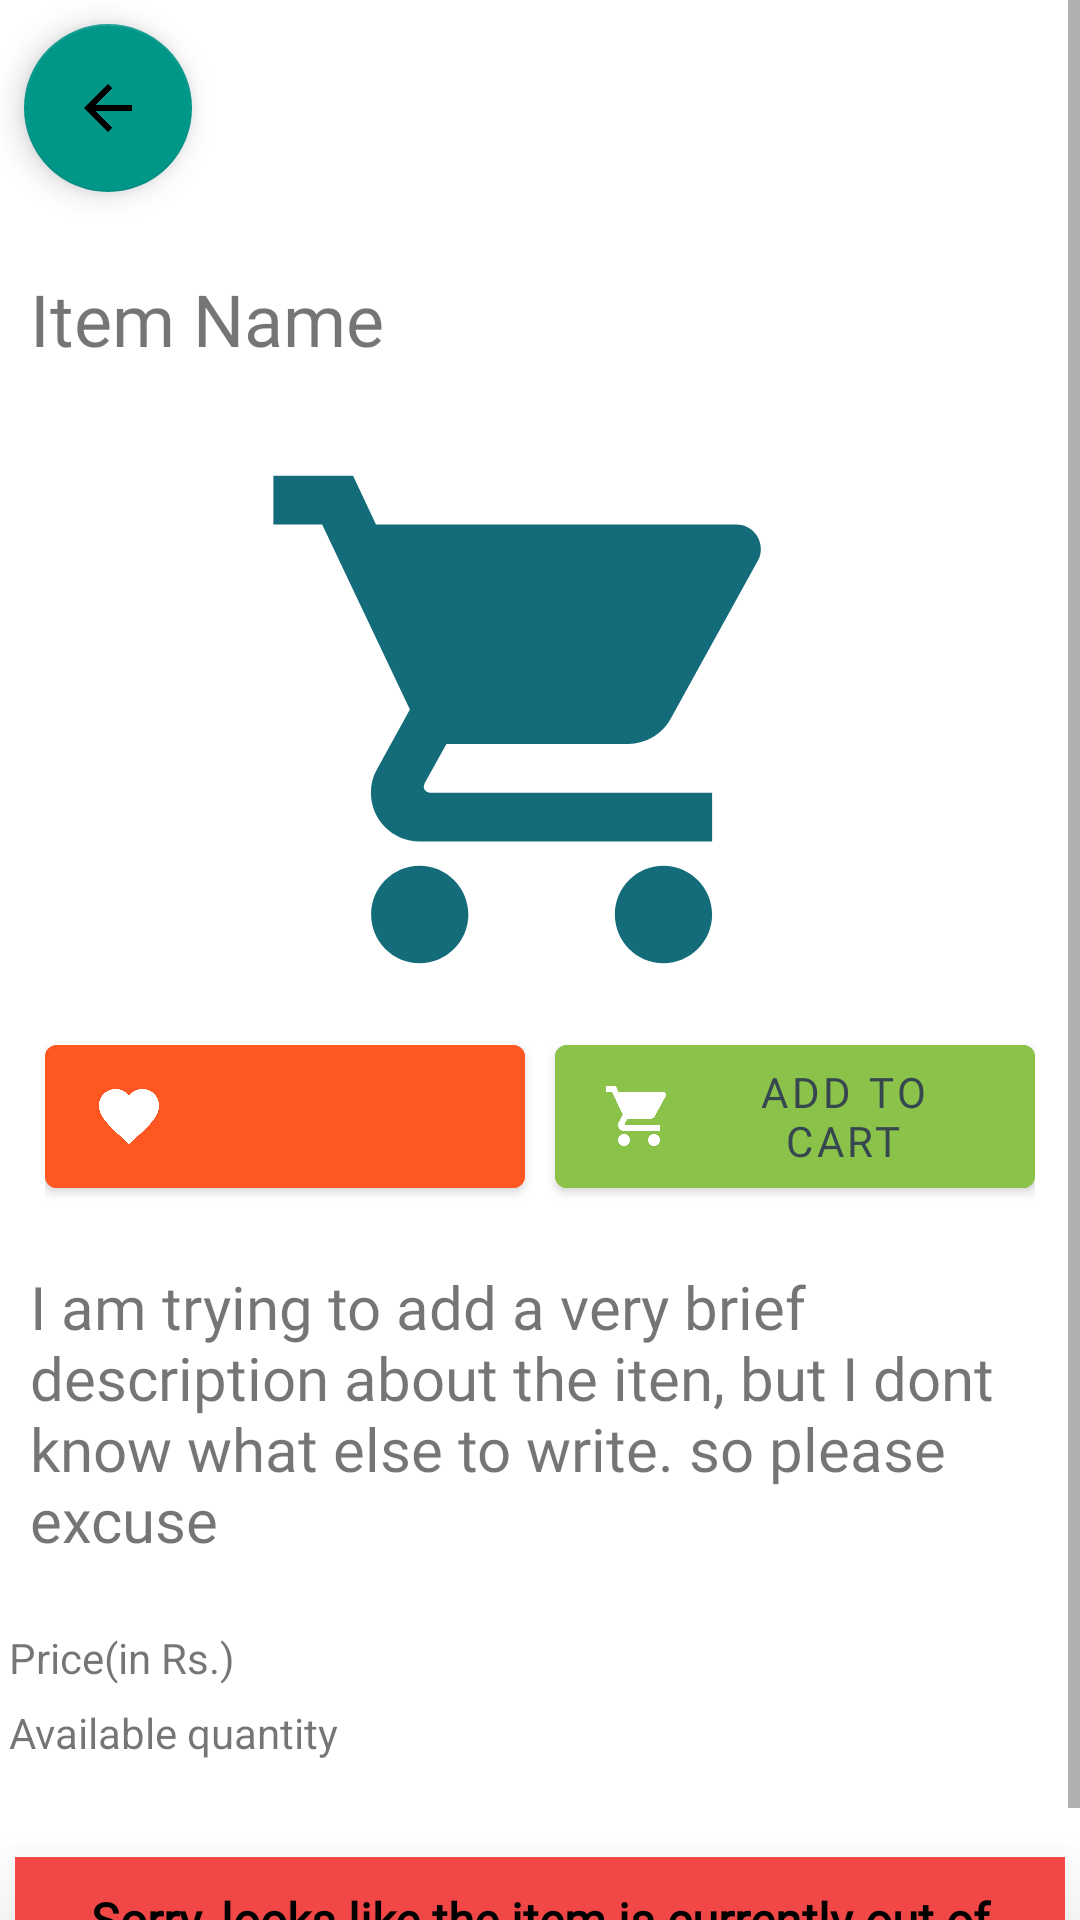

Layout XML and referenced resources for this Android screen:
<!-- AndroidManifest.xml: application theme Theme.MyStore -->
<!-- res/layout/fragment_item_full_content.xml -->
<androidx.constraintlayout.widget.ConstraintLayout xmlns:android="http://schemas.android.com/apk/res/android"
    xmlns:app="http://schemas.android.com/apk/res-auto"
    xmlns:tools="http://schemas.android.com/tools"
    android:layout_width="match_parent"
    android:layout_height="match_parent"
    app:circularflow_radiusInDP="8dp"
    tools:context="fragments.HOME.ItemFullContentFragment">


    <ScrollView
        android:id="@+id/scrollview"
        android:layout_width="match_parent"
        android:layout_height="match_parent"
        app:layout_constraintBottom_toBottomOf="parent"
        app:layout_constraintEnd_toEndOf="parent"
        app:layout_constraintStart_toStartOf="parent"
        app:layout_constraintTop_toTopOf="parent">

        <androidx.constraintlayout.widget.ConstraintLayout
            android:layout_width="match_parent"
            android:layout_height="wrap_content">

            <TextView
                android:id="@+id/detail_item_name"
                android:layout_width="match_parent"
                android:layout_height="wrap_content"
                android:layout_marginTop="80dp"
                android:fontFamily="@font/bree_serif"
                android:padding="10dp"
                android:text="Item Name"
                android:textSize="24sp"
                app:layout_constraintEnd_toEndOf="parent"
                app:layout_constraintHorizontal_bias="1.0"
                app:layout_constraintStart_toStartOf="parent"
                app:layout_constraintTop_toTopOf="parent" />

            <ImageView
                android:id="@+id/item_image_imageView"
                android:layout_width="410dp"
                android:layout_height="195dp"
                android:layout_marginTop="10dp"
                android:src="@drawable/ic_icon_order"
                app:layout_constraintEnd_toEndOf="parent"
                app:layout_constraintStart_toStartOf="parent"
                app:layout_constraintTop_toBottomOf="@+id/detail_item_name" />

            <LinearLayout
                android:id="@+id/linearLayout"
                android:layout_width="match_parent"
                android:layout_height="wrap_content"
                android:layout_margin="5dp"
                android:layout_marginTop="10dp"
                android:orientation="horizontal"
                android:paddingStart="10dp"
                android:paddingEnd="10dp"
                app:layout_constraintEnd_toEndOf="parent"
                app:layout_constraintStart_toStartOf="parent"
                app:layout_constraintTop_toBottomOf="@+id/item_image_imageView">

                <com.google.android.material.button.MaterialButton
                    android:id="@+id/wishListButton"
                    android:layout_width="150dp"
                    android:layout_height="match_parent"
                    android:layout_marginRight="5dp"
                    android:layout_weight="1"
                    android:backgroundTint="#FF5722"
                    android:fontFamily="@font/bree_serif"
                    android:textColor="#212121"
                    app:icon="@drawable/ic_favourite"
                    tools:text="@string/add_to_wishlist" />

                <com.google.android.material.button.MaterialButton
                    android:id="@+id/cartButton"
                    android:layout_width="150dp"
                    android:layout_height="match_parent"
                    android:layout_marginLeft="5dp"
                    android:layout_weight="1"
                    android:backgroundTint="#8BC34A"
                    android:fontFamily="@font/bree_serif"
                    android:text="@string/add_to_cart"
                    android:textColor="#37474F"
                    app:icon="@drawable/ic_icon_order" />
            </LinearLayout>

            <TextView
                android:id="@+id/item_long_description_textView"
                android:layout_width="wrap_content"
                android:layout_height="wrap_content"
                android:layout_marginTop="10dp"
                android:fontFamily="@font/bree_serif"
                android:padding="10dp"
                android:text="@string/long_description"
                android:textSize="20sp"
                app:layout_constraintEnd_toEndOf="parent"
                app:layout_constraintHorizontal_bias="1.0"
                app:layout_constraintStart_toStartOf="parent"
                app:layout_constraintTop_toBottomOf="@+id/linearLayout" />

            <TableLayout
                android:id="@+id/details_table"
                android:layout_width="match_parent"
                android:layout_height="wrap_content"
                android:layout_marginTop="10dp"
                app:layout_constraintEnd_toEndOf="parent"
                app:layout_constraintStart_toStartOf="parent"
                app:layout_constraintTop_toBottomOf="@+id/item_long_description_textView">

                <TableRow
                    android:id="@+id/detail_price_row"
                    android:layout_width="match_parent"
                    android:layout_height="match_parent">

                    <TextView
                        android:layout_weight="1"
                        android:padding="3dp"
                        android:text="@string/price_label" />

                    <TextView
                        android:id="@+id/item_price"
                        android:layout_weight="1"
                        android:padding="3dp"
                        tools:text="20" />
                </TableRow>

                <TableRow
                    android:id="@+id/detail_quantity_row"
                    android:layout_width="match_parent"
                    android:layout_height="match_parent">

                    <TextView
                        android:layout_weight="1"
                        android:padding="3dp"
                        android:text="@string/quantity_label" />

                    <TextView
                        android:id="@+id/item_quantity"
                        android:layout_weight="1"
                        android:padding="3dp"
                        tools:text="0" />
                </TableRow>
            </TableLayout>

            <com.google.android.material.textview.MaterialTextView
                android:id="@+id/item_error_message_tv"
                android:layout_width="match_parent"
                android:layout_height="wrap_content"
                android:layout_marginStart="5dp"
                android:layout_marginTop="29dp"
                android:layout_marginEnd="5dp"
                android:background="#F14747"
                android:elevation="20dp"
                android:ellipsize="marquee"
                android:fontFamily="@font/bree_serif"
                android:gravity="center"
                android:padding="10dp"
                android:text="@string/error_message_quantity"
                android:textColor="#000000"
                android:textSize="16sp"
                android:textStyle="bold"
                app:layout_constraintBottom_toBottomOf="parent"
                app:layout_constraintEnd_toEndOf="parent"
                app:layout_constraintStart_toStartOf="parent"
                app:layout_constraintTop_toBottomOf="@+id/details_table" />

            <com.google.android.material.floatingactionbutton.FloatingActionButton
                android:id="@+id/back_fab"
                android:layout_width="wrap_content"
                android:layout_height="56dp"
                android:layout_marginStart="8dp"
                android:layout_marginTop="8dp"
                android:clickable="true"
                android:contentDescription="@string/back"
                android:focusable="true"
                android:src="@drawable/ic_arrow_back"
                app:backgroundTint="#009688"
                app:layout_constraintStart_toStartOf="parent"
                app:layout_constraintTop_toTopOf="parent"
                tools:ignore="ImageContrastCheck,ImageContrastCheck" />

        </androidx.constraintlayout.widget.ConstraintLayout>
    </ScrollView>
</androidx.constraintlayout.widget.ConstraintLayout>
<!-- resources referenced by this layout -->
<resources>
  <!-- drawable ic_arrow_back (drawable) -->
  <vector android:height="24dp" android:tint="#146C7A"
      android:viewportHeight="24" android:viewportWidth="24"
      android:width="24dp" xmlns:android="http://schemas.android.com/apk/res/android">
      <path android:fillColor="@android:color/white" android:pathData="M20,11H7.83l5.59,-5.59L12,4l-8,8 8,8 1.41,-1.41L7.83,13H20v-2z"/>
  </vector>
  <!-- drawable ic_favourite (drawable) -->
  <vector android:height="24dp" android:tint="#146C7A"
      android:viewportHeight="24" android:viewportWidth="24"
      android:width="24dp" xmlns:android="http://schemas.android.com/apk/res/android">
      <path android:fillColor="@android:color/white" android:pathData="M12,21.35l-1.45,-1.32C5.4,15.36 2,12.28 2,8.5 2,5.42 4.42,3 7.5,3c1.74,0 3.41,0.81 4.5,2.09C13.09,3.81 14.76,3 16.5,3 19.58,3 22,5.42 22,8.5c0,3.78 -3.4,6.86 -8.55,11.54L12,21.35z"/>
  </vector>
  <!-- drawable ic_icon_order (drawable) -->
  <vector android:height="24dp" android:tint="#146C7A"
      android:viewportHeight="24" android:viewportWidth="24"
      android:width="24dp" xmlns:android="http://schemas.android.com/apk/res/android">
      <path android:fillColor="@android:color/white" android:pathData="M7,18c-1.1,0 -1.99,0.9 -1.99,2S5.9,22 7,22s2,-0.9 2,-2 -0.9,-2 -2,-2zM1,2v2h2l3.6,7.59 -1.35,2.45c-0.16,0.28 -0.25,0.61 -0.25,0.96 0,1.1 0.9,2 2,2h12v-2L7.42,15c-0.14,0 -0.25,-0.11 -0.25,-0.25l0.03,-0.12 0.9,-1.63h7.45c0.75,0 1.41,-0.41 1.75,-1.03l3.58,-6.49c0.08,-0.14 0.12,-0.31 0.12,-0.48 0,-0.55 -0.45,-1 -1,-1L5.21,4l-0.94,-2L1,2zM17,18c-1.1,0 -1.99,0.9 -1.99,2s0.89,2 1.99,2 2,-0.9 2,-2 -0.9,-2 -2,-2z"/>
  </vector>
  <string name="add_to_cart">Add to cart</string>
  <string name="add_to_wishlist">Add to wishlist</string>
  <string name="back">Back</string>
  <string name="error_message_quantity">Sorry, looks like the item is currently out of stock.</string>
  <string name="long_description">I am trying to add a very brief description about the iten, but I dont know what else to write. so please excuse</string>
  <string name="price_label">Price(in Rs.)</string>
  <string name="quantity_label">Available quantity</string>
  <style name="Theme.MyStore" parent="Theme.MaterialComponents.Light.NoActionBar">
          
          <item name="colorPrimary">@color/purple_500</item>
          <item name="colorPrimaryVariant">@color/purple_700</item>
          <item name="colorOnPrimary">@color/white</item>
          
          <item name="colorSecondary">@color/teal_200</item>
          <item name="colorSecondaryVariant">@color/teal_700</item>
          <item name="colorOnSecondary">@color/black</item>
          
          <item name="android:statusBarColor" tools:targetApi="l">?attr/colorPrimaryVariant</item>
          
      </style>
  <!-- not gathered from this repository: default colours our renderer supplied (Android Studio template values) -->
  <color name="purple_500">#FF6200EE</color>
  <color name="purple_700">#FF3700B3</color>
  <color name="teal_200">#FF03DAC5</color>
  <color name="teal_700">#FF018786</color>
  <color name="black">#FF000000</color>
  <color name="white">#FFFFFFFF</color>
</resources>
